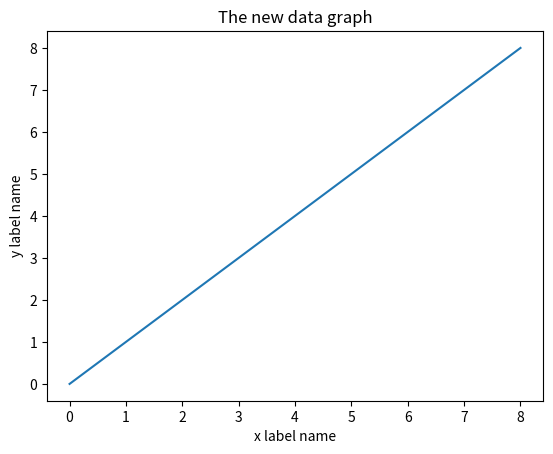

Generate this figure with matplotlib:
import matplotlib.pyplot as plt
import numpy as np

# Plotting a simple line graph
new_data = np.arange(9)

plt.plot(new_data)
plt.title("The new data graph")
plt.xlabel("x label name")
plt.ylabel("y label name")
plt.show()
